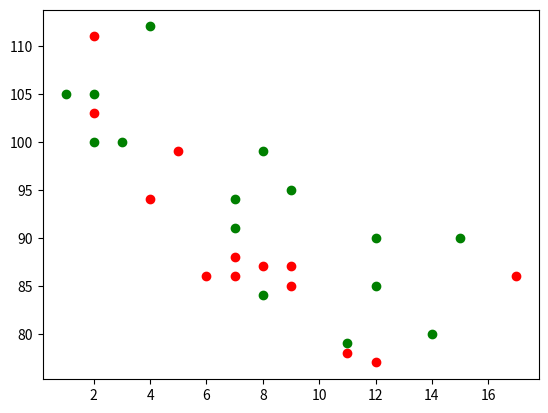

Reproduce this figure in Python.
import matplotlib.pyplot as plt
import numpy as np

x = np.array([5,7,8,7,2,17,2,9,4,11,12,9,6])
y = np.array([99,86,87,88,111,86,103,87,94,78,77,85,86])
plt.scatter(x, y, color = 'red')

x = np.array([2,2,8,1,15,8,12,9,7,3,11,4,7,14,12])
y = np.array([100,105,84,105,90,99,90,95,94,100,79,112,91,80,85])
plt.scatter(x, y, color = 'green')

plt.show()
